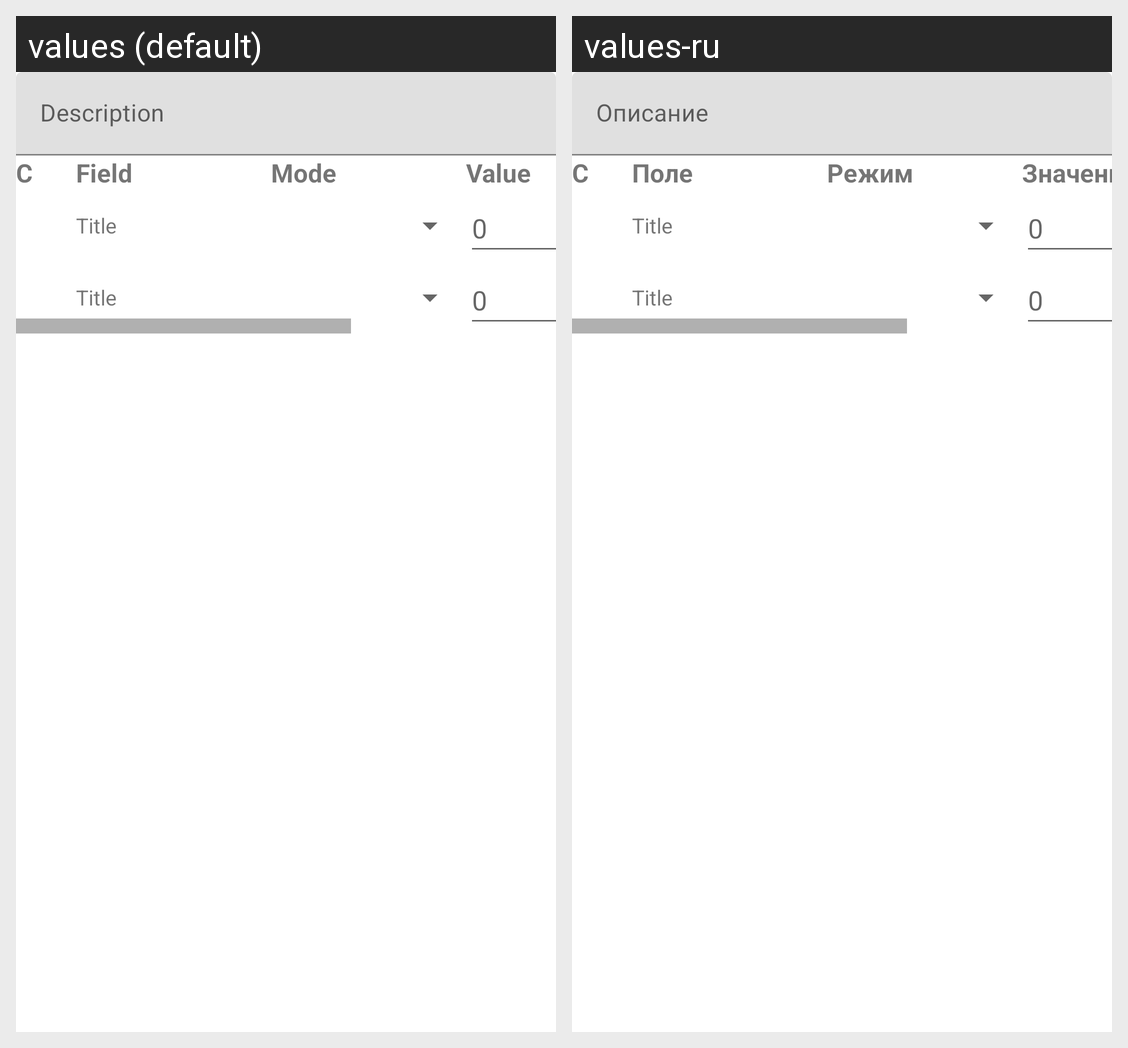

Translations of the strings shown on this Android screen, per locale in the grid:
Android screen res/layout/part_item_stat_item_filter.xml rendered under 2 locales, left to right: values (default), values-ru. Device: Nexus 5 (rendered at 1080×1920; each locale shown at half size, 540×960, under a caption strip naming it); theme Theme.OpenToday.
Strings drawn on this screen, with the default value and each locale's value (text and hints the layout hard-codes, and strings that could not be matched under every locale, appear in the picture but are not listed):

part_date_item_filter_editor_description
  values: Description
  values-ru: Описание

dialog_editItemFilter_title_currentValue
  values: C
  values-ru: C  [not translated; the default value is used]

dialog_editItemFilter_title_field
  values: Field
  values-ru: Поле

dialog_editItemFilter_title_mode
  values: Mode
  values-ru: Режим

dialog_editItemFilter_title_value
  values: Value
  values-ru: Значение
